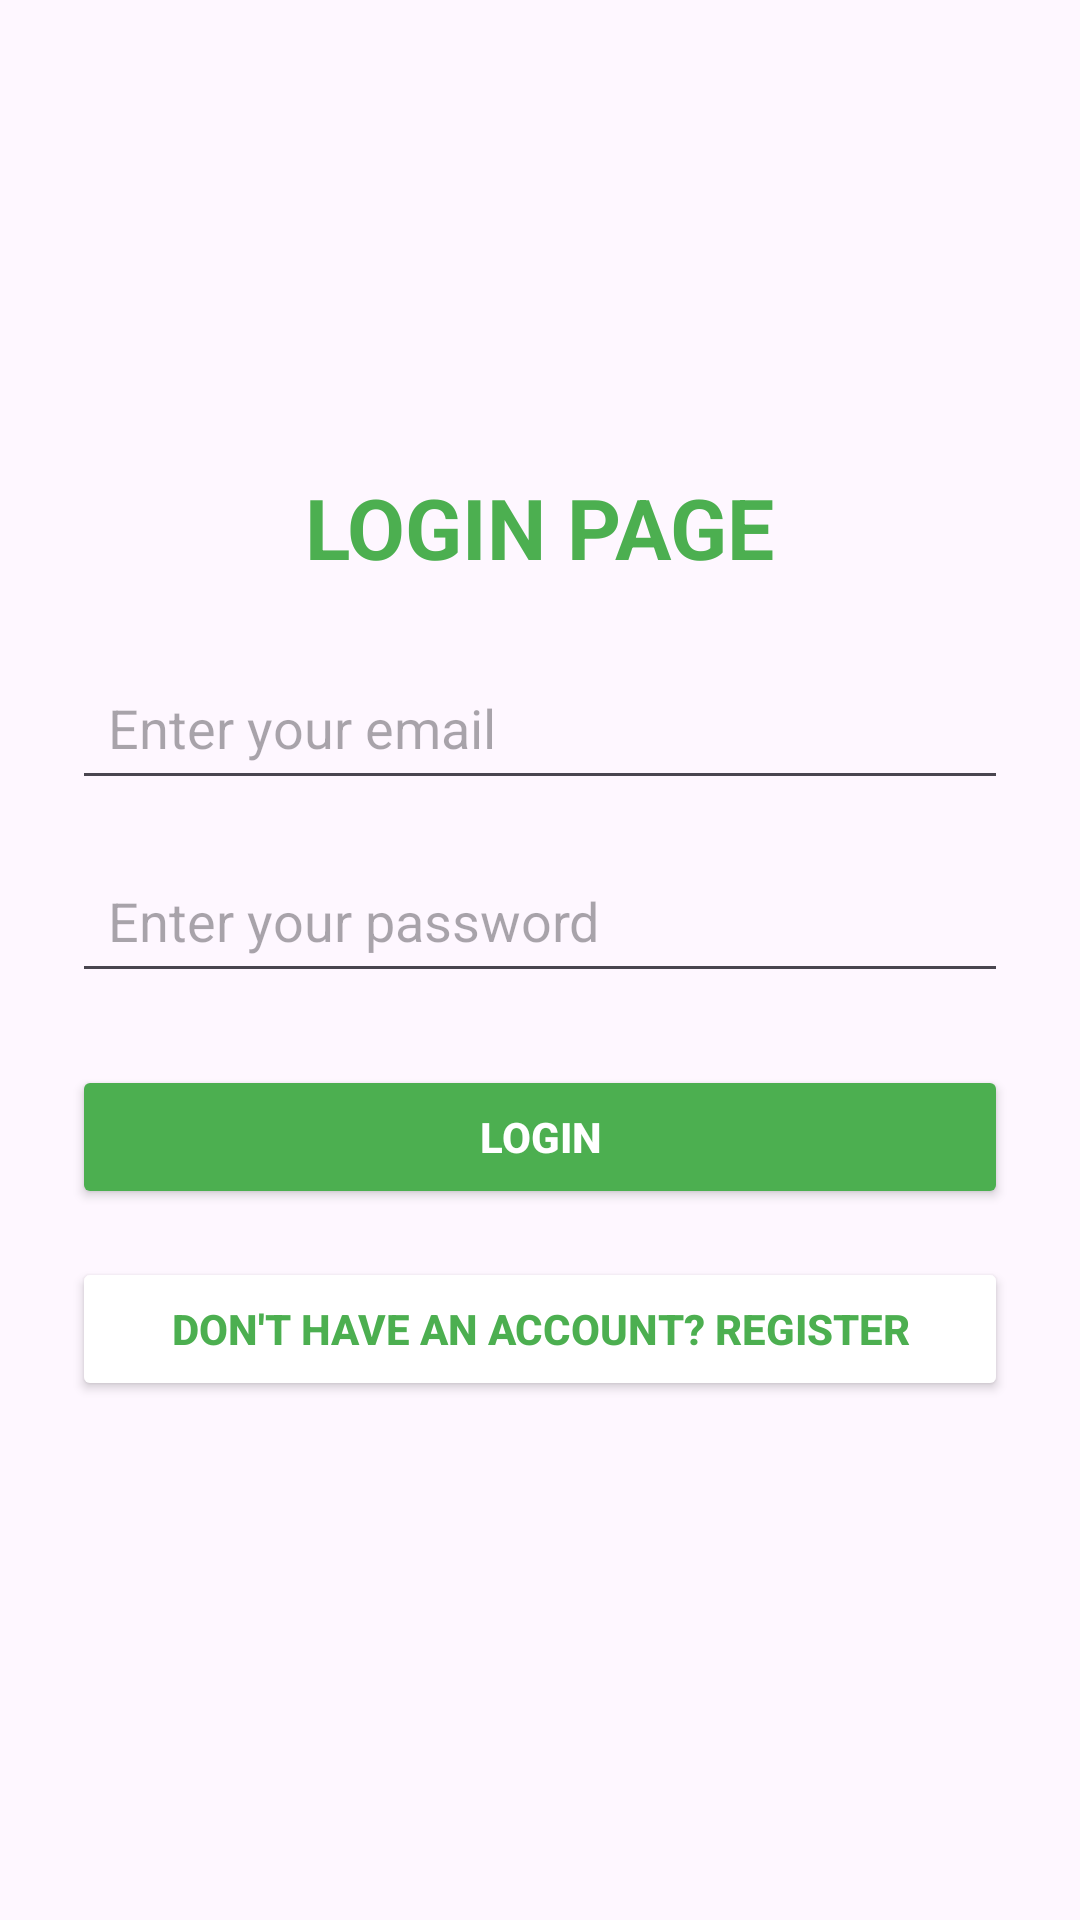

Android layout source for this screen:
<!-- AndroidManifest.xml: application theme Theme.TaskManagerProject -->
<!-- res/layout/activity_login.xml -->
<?xml version="1.0" encoding="utf-8"?>
<LinearLayout
    xmlns:android="http://schemas.android.com/apk/res/android"
    xmlns:app="http://schemas.android.com/apk/res-auto"
    xmlns:tools="http://schemas.android.com/tools"
    android:layout_width="match_parent"
    android:layout_height="match_parent"
    android:orientation="vertical"
    android:gravity="center"
    android:padding="24dp"
    tools:context=".LoginActivity">

    <TextView
        android:layout_width="wrap_content"
        android:layout_height="wrap_content"
        android:text="LOGIN PAGE"
        android:textSize="28sp"
        android:textStyle="bold"
        android:textColor="@color/green"
        android:layout_marginBottom="24dp" />

    <EditText
        android:id="@+id/emaillogin"
        android:layout_width="match_parent"
        android:layout_height="wrap_content"
        android:hint="Enter your email"
        android:inputType="textEmailAddress"
        android:padding="12dp"
        android:layout_marginBottom="16dp" />

    <EditText
        android:id="@+id/passwordlogin"
        android:layout_width="match_parent"
        android:layout_height="wrap_content"
        android:hint="Enter your password"
        android:inputType="textPassword"
        android:padding="12dp"
        android:layout_marginBottom="24dp" />

    <Button
        android:id="@+id/loginbtn"
        android:layout_width="match_parent"
        android:layout_height="wrap_content"
        android:text="LOGIN"
        android:textColor="@color/white"
        android:backgroundTint="@color/green"
        android:paddingVertical="12dp"
        android:textStyle="bold"
        android:layout_marginBottom="16dp" />
    <Button
        android:id="@+id/regbtn"
        android:layout_width="match_parent"
        android:layout_height="wrap_content"
        android:text="Don't have an account? Register"
        android:textColor="@color/green"
        android:backgroundTint="@color/white"
        android:paddingVertical="12dp"
        android:textStyle="bold"
        android:layout_marginBottom="16dp"
        android:backgroundTintMode="@color/lightGray" />
</LinearLayout>
<!-- resources referenced by this layout -->
<resources>
  <color name="green">#4CAF50</color>
  <color name="lightGray">#D5D1D1</color>
  <color name="white">#FFFFFFFF</color>
  <style name="Theme.TaskManagerProject" parent="Base.Theme.TaskManagerProject" />
  <style name="Base.Theme.TaskManagerProject" parent="Theme.Material3.DayNight.NoActionBar">
          
          
      </style>
</resources>
